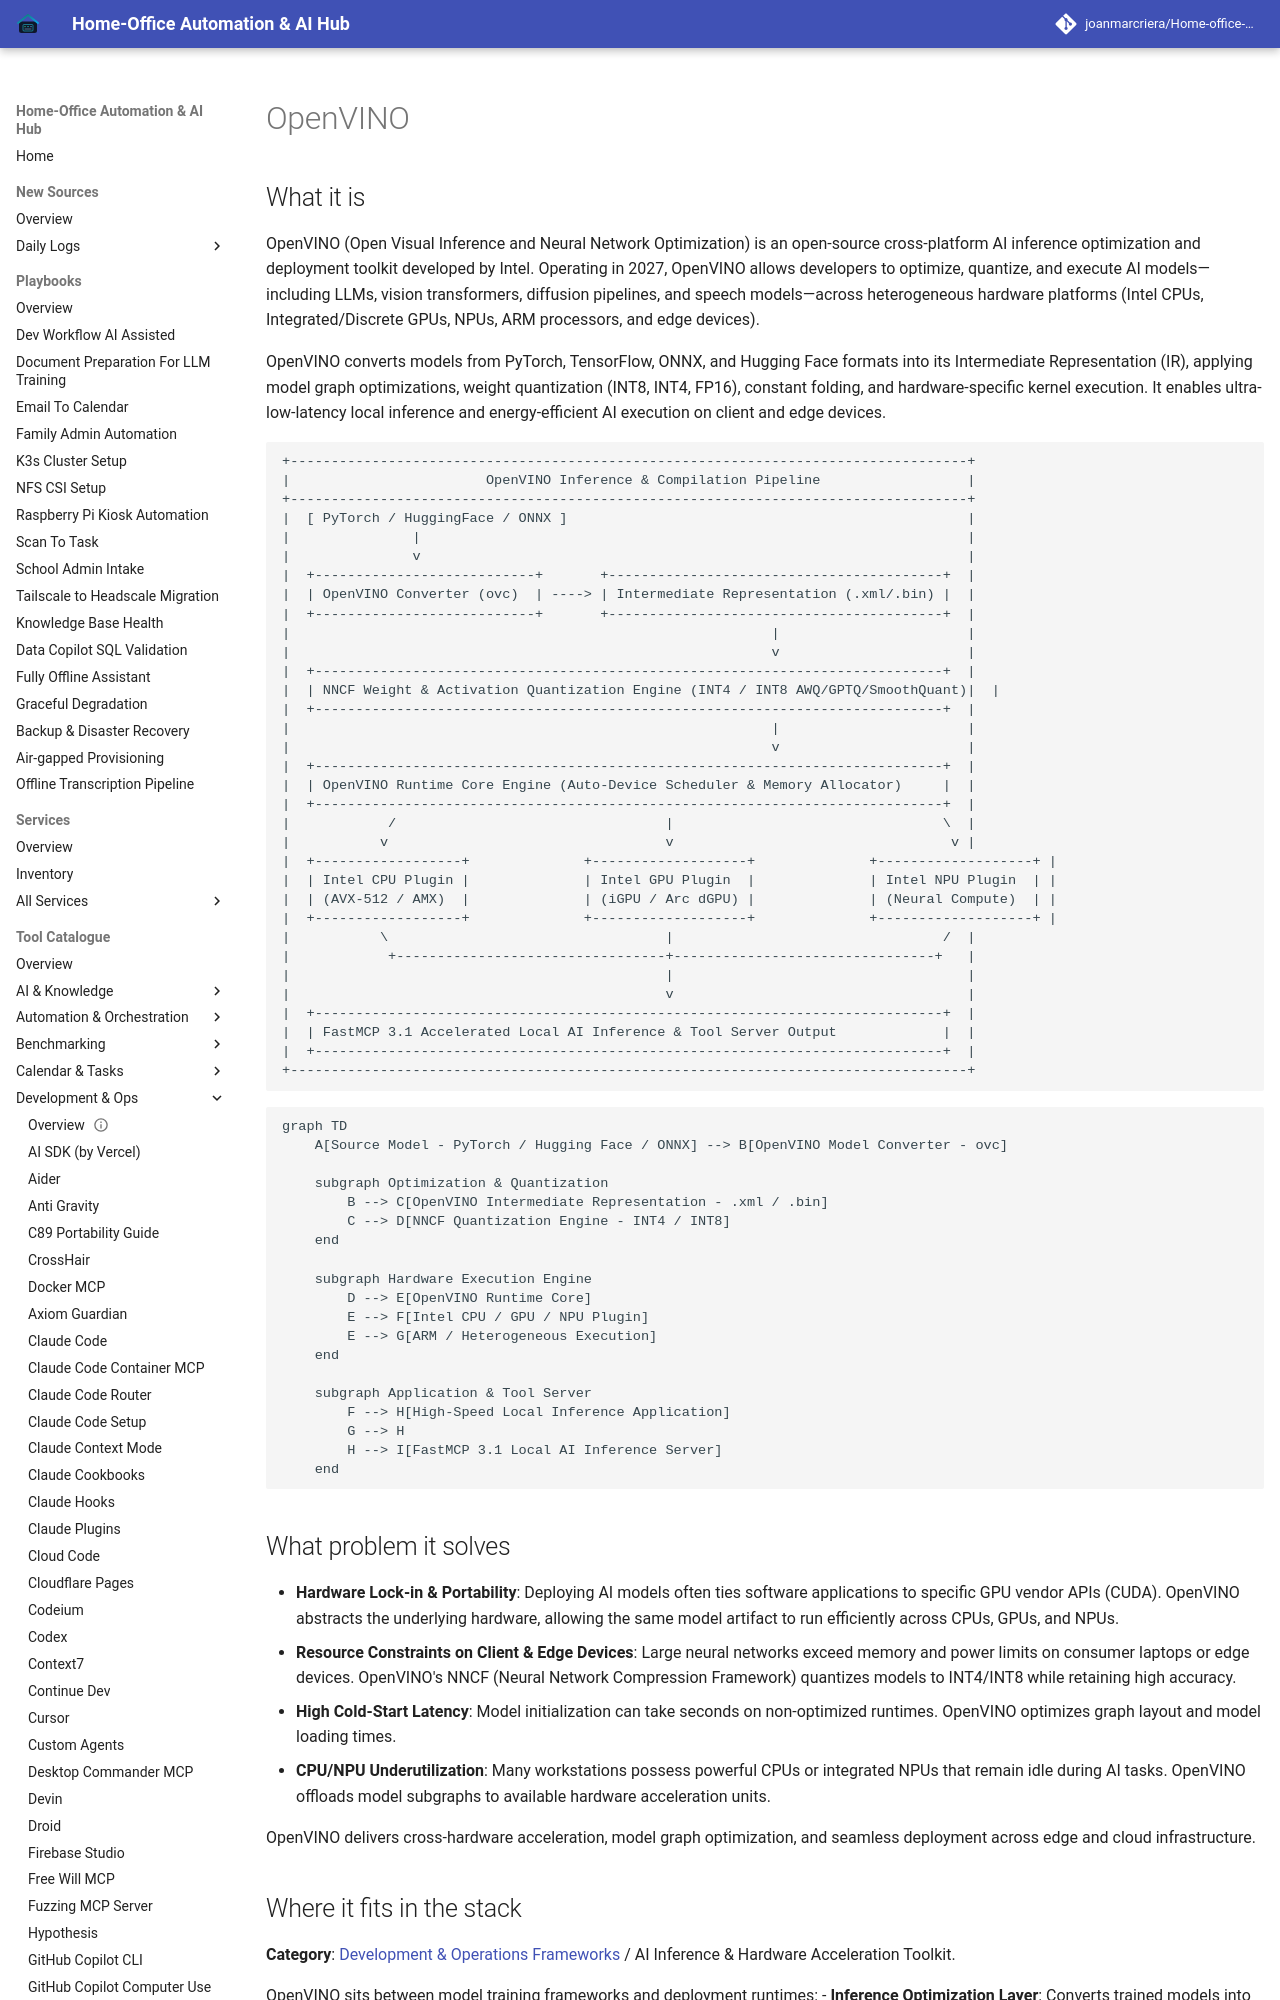

repository: joanmarcriera/Home-office-automations · page: tools/development_ops/openvino/index.html · generator: mkdocs

# OpenVINO

## What it is
OpenVINO (Open Visual Inference and Neural Network Optimization) is an open-source cross-platform AI inference optimization and deployment toolkit developed by Intel. Operating in 2027, OpenVINO allows developers to optimize, quantize, and execute AI models—including LLMs, vision transformers, diffusion pipelines, and speech models—across heterogeneous hardware platforms (Intel CPUs, Integrated/Discrete GPUs, NPUs, ARM processors, and edge devices).

OpenVINO converts models from PyTorch, TensorFlow, ONNX, and Hugging Face formats into its Intermediate Representation (IR), applying model graph optimizations, weight quantization (INT8, INT4, FP16), constant folding, and hardware-specific kernel execution. It enables ultra-low-latency local inference and energy-efficient AI execution on client and edge devices.

```
+-----------------------------------------------------------------------------------+
|                        OpenVINO Inference & Compilation Pipeline                  |
+-----------------------------------------------------------------------------------+
|  [ PyTorch / HuggingFace / ONNX ]                                                 |
|               |                                                                   |
|               v                                                                   |
|  +---------------------------+       +-----------------------------------------+  |
|  | OpenVINO Converter (ovc)  | ----> | Intermediate Representation (.xml/.bin) |  |
|  +---------------------------+       +-----------------------------------------+  |
|                                                           |                       |
|                                                           v                       |
|  +-----------------------------------------------------------------------------+  |
|  | NNCF Weight & Activation Quantization Engine (INT4 / INT8 AWQ/GPTQ/SmoothQuant)|  |
|  +-----------------------------------------------------------------------------+  |
|                                                           |                       |
|                                                           v                       |
|  +-----------------------------------------------------------------------------+  |
|  | OpenVINO Runtime Core Engine (Auto-Device Scheduler & Memory Allocator)     |  |
|  +-----------------------------------------------------------------------------+  |
|            /                                 |                                 \  |
|           v                                  v                                  v |
|  +------------------+              +-------------------+              +-------------------+ |
|  | Intel CPU Plugin |              | Intel GPU Plugin  |              | Intel NPU Plugin  | |
|  | (AVX-512 / AMX)  |              | (iGPU / Arc dGPU) |              | (Neural Compute)  | |
|  +------------------+              +-------------------+              +-------------------+ |
|           \                                  |                                 /  |
|            +---------------------------------+--------------------------------+   |
|                                              |                                    |
|                                              v                                    |
|  +-----------------------------------------------------------------------------+  |
|  | FastMCP 3.1 Accelerated Local AI Inference & Tool Server Output             |  |
|  +-----------------------------------------------------------------------------+  |
+-----------------------------------------------------------------------------------+
```

```mermaid
graph TD
    A[Source Model - PyTorch / Hugging Face / ONNX] --> B[OpenVINO Model Converter - ovc]
